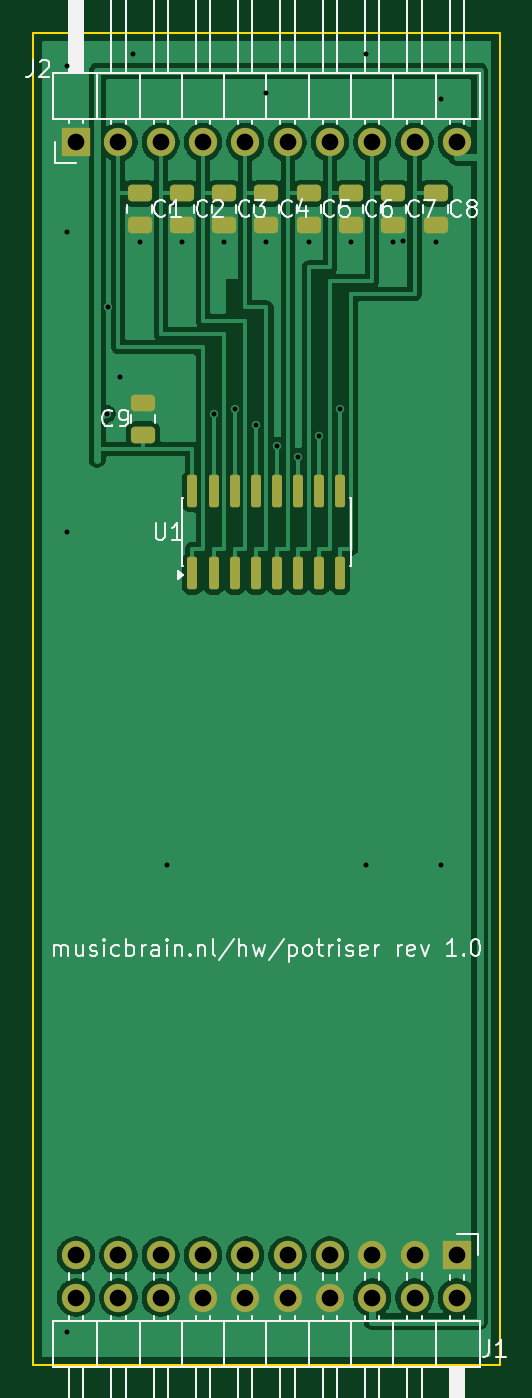
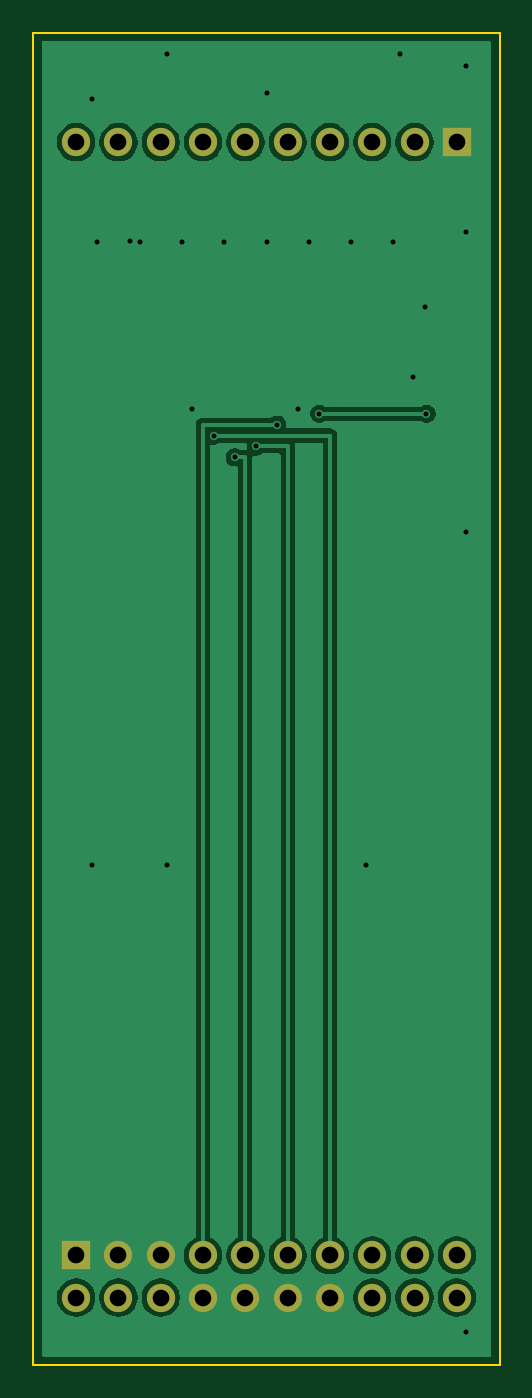
Circuit board: 11 layer files. Board 28.0 x 80.0 mm.
- bottom_copper: musicbrain-potriser-B_Cu.gbr (40192 bytes)
- bottom_mask: musicbrain-potriser-B_Mask.gbr (1349 bytes)
- paste: musicbrain-potriser-B_Paste.gbr (463 bytes)
- bottom_silk: musicbrain-potriser-B_Silkscreen.gbr (464 bytes)
- outline: musicbrain-potriser-Edge_Cuts.gbr (623 bytes)
- top_copper: musicbrain-potriser-F_Cu.gbr (62010 bytes)
- top_mask: musicbrain-potriser-F_Mask.gbr (3278 bytes)
- paste: musicbrain-potriser-F_Paste.gbr (2392 bytes)
- top_silk: musicbrain-potriser-F_Silkscreen.gbr (38249 bytes)
- drill: musicbrain-potriser-NPTH.drl (264 bytes)
- drill: musicbrain-potriser-PTH.drl (1306 bytes)

=== bottom_copper: musicbrain-potriser-B_Cu.gbr (40192 bytes, source omitted) ===
=== bottom_mask: musicbrain-potriser-B_Mask.gbr ===
%TF.GenerationSoftware,KiCad,Pcbnew,10.0.3*%
%TF.CreationDate,2026-07-11T14:09:27+02:00*%
%TF.ProjectId,musicbrain-potriser,6d757369-6362-4726-9169-6e2d706f7472,1.0*%
%TF.SameCoordinates,Original*%
%TF.FileFunction,Soldermask,Bot*%
%TF.FilePolarity,Negative*%
%FSLAX46Y46*%
G04 Gerber Fmt 4.6, Leading zero omitted, Abs format (unit mm)*
G04 Created by KiCad (PCBNEW 10.0.3) date 2026-07-11 14:09:27*
%MOMM*%
%LPD*%
G01*
G04 APERTURE LIST*
%ADD10R,1.700000X1.700000*%
%ADD11C,1.700000*%
G04 APERTURE END LIST*
D10*
%TO.C,J1*%
X127430000Y-173420000D03*
D11*
X127430000Y-175960000D03*
X124890000Y-173420000D03*
X124890000Y-175960000D03*
X122350000Y-173420000D03*
X122350000Y-175960000D03*
X119810000Y-173420000D03*
X119810000Y-175960000D03*
X117270000Y-173420000D03*
X117270000Y-175960000D03*
X114730000Y-173420000D03*
X114730000Y-175960000D03*
X112190000Y-173420000D03*
X112190000Y-175960000D03*
X109650000Y-173420000D03*
X109650000Y-175960000D03*
X107110000Y-173420000D03*
X107110000Y-175960000D03*
X104570000Y-173420000D03*
X104570000Y-175960000D03*
%TD*%
D10*
%TO.C,J2*%
X104570000Y-106580000D03*
D11*
X107110000Y-106580000D03*
X109650000Y-106580000D03*
X112190000Y-106580000D03*
X114730000Y-106580000D03*
X117270000Y-106580000D03*
X119810000Y-106580000D03*
X122350000Y-106580000D03*
X124890000Y-106580000D03*
X127430000Y-106580000D03*
%TD*%
M02*

=== paste: musicbrain-potriser-B_Paste.gbr ===
%TF.GenerationSoftware,KiCad,Pcbnew,10.0.3*%
%TF.CreationDate,2026-07-11T14:09:27+02:00*%
%TF.ProjectId,musicbrain-potriser,6d757369-6362-4726-9169-6e2d706f7472,1.0*%
%TF.SameCoordinates,Original*%
%TF.FileFunction,Paste,Bot*%
%TF.FilePolarity,Positive*%
%FSLAX46Y46*%
G04 Gerber Fmt 4.6, Leading zero omitted, Abs format (unit mm)*
G04 Created by KiCad (PCBNEW 10.0.3) date 2026-07-11 14:09:27*
%MOMM*%
%LPD*%
G01*
G04 APERTURE LIST*
G04 APERTURE END LIST*
M02*

=== bottom_silk: musicbrain-potriser-B_Silkscreen.gbr ===
%TF.GenerationSoftware,KiCad,Pcbnew,10.0.3*%
%TF.CreationDate,2026-07-11T14:09:27+02:00*%
%TF.ProjectId,musicbrain-potriser,6d757369-6362-4726-9169-6e2d706f7472,1.0*%
%TF.SameCoordinates,Original*%
%TF.FileFunction,Legend,Bot*%
%TF.FilePolarity,Positive*%
%FSLAX46Y46*%
G04 Gerber Fmt 4.6, Leading zero omitted, Abs format (unit mm)*
G04 Created by KiCad (PCBNEW 10.0.3) date 2026-07-11 14:09:27*
%MOMM*%
%LPD*%
G01*
G04 APERTURE LIST*
G04 APERTURE END LIST*
M02*

=== outline: musicbrain-potriser-Edge_Cuts.gbr ===
%TF.GenerationSoftware,KiCad,Pcbnew,10.0.3*%
%TF.CreationDate,2026-07-11T14:09:27+02:00*%
%TF.ProjectId,musicbrain-potriser,6d757369-6362-4726-9169-6e2d706f7472,1.0*%
%TF.SameCoordinates,Original*%
%TF.FileFunction,Profile,NP*%
%FSLAX46Y46*%
G04 Gerber Fmt 4.6, Leading zero omitted, Abs format (unit mm)*
G04 Created by KiCad (PCBNEW 10.0.3) date 2026-07-11 14:09:27*
%MOMM*%
%LPD*%
G01*
G04 APERTURE LIST*
%TA.AperFunction,Profile*%
%ADD10C,0.100000*%
%TD*%
G04 APERTURE END LIST*
D10*
X102000000Y-100000000D02*
X130000000Y-100000000D01*
X130000000Y-180000000D01*
X102000000Y-180000000D01*
X102000000Y-100000000D01*
M02*

=== top_copper: musicbrain-potriser-F_Cu.gbr (62010 bytes, source omitted) ===
=== top_mask: musicbrain-potriser-F_Mask.gbr (3278 bytes, source withheld) ===
=== paste: musicbrain-potriser-F_Paste.gbr (2392 bytes, source withheld) ===
=== top_silk: musicbrain-potriser-F_Silkscreen.gbr (38249 bytes, source omitted) ===
=== drill: musicbrain-potriser-NPTH.drl ===
M48
; DRILL file KiCad 10.0.3 date 2026-07-11T14:09:28
; FORMAT={-:-/ absolute / metric / decimal}
; #@! TF.CreationDate,2026-07-11T14:09:28+02:00
; #@! TF.GenerationSoftware,Kicad,Pcbnew,10.0.3
; #@! TF.FileFunction,NonPlated,1,2,NPTH
FMAT,2
METRIC
%
G90
G05
M30

=== drill: musicbrain-potriser-PTH.drl ===
M48
; DRILL file KiCad 10.0.3 date 2026-07-11T14:09:28
; FORMAT={-:-/ absolute / metric / decimal}
; #@! TF.CreationDate,2026-07-11T14:09:28+02:00
; #@! TF.GenerationSoftware,Kicad,Pcbnew,10.0.3
; #@! TF.FileFunction,Plated,1,2,PTH
FMAT,2
METRIC
; #@! TA.AperFunction,Plated,PTH,ViaDrill
T1C0.300
; #@! TA.AperFunction,Plated,PTH,ComponentDrill
T2C1.000
%
G90
G05
T1
X104.0Y-102.0
X104.0Y-112.0
X104.0Y-130.0
X104.0Y-178.0
X106.4Y-122.9
X106.51Y-116.5
X107.2Y-120.7
X108.0Y-101.3
X108.38Y-112.55
X110.0Y-150.0
X110.92Y-112.55
X112.825Y-122.9
X113.46Y-112.55
X114.095Y-122.6
X115.365Y-123.55
X116.0Y-103.6
X116.0Y-112.55
X116.635Y-124.85
X117.905Y-125.5
X118.54Y-112.55
X119.175Y-124.2
X120.445Y-122.6
X121.08Y-112.55
X122.0Y-101.3
X122.0Y-150.0
X123.62Y-112.55
X124.2Y-112.5
X126.16Y-112.55
X126.5Y-104.0
X126.5Y-150.0
T2
X104.57Y-106.58
X104.57Y-173.42
X104.57Y-175.96
X107.11Y-106.58
X107.11Y-173.42
X107.11Y-175.96
X109.65Y-106.58
X109.65Y-173.42
X109.65Y-175.96
X112.19Y-106.58
X112.19Y-173.42
X112.19Y-175.96
X114.73Y-106.58
X114.73Y-173.42
X114.73Y-175.96
X117.27Y-106.58
X117.27Y-173.42
X117.27Y-175.96
X119.81Y-106.58
X119.81Y-173.42
X119.81Y-175.96
X122.35Y-106.58
X122.35Y-173.42
X122.35Y-175.96
X124.89Y-106.58
X124.89Y-173.42
X124.89Y-175.96
X127.43Y-106.58
X127.43Y-173.42
X127.43Y-175.96
M30
